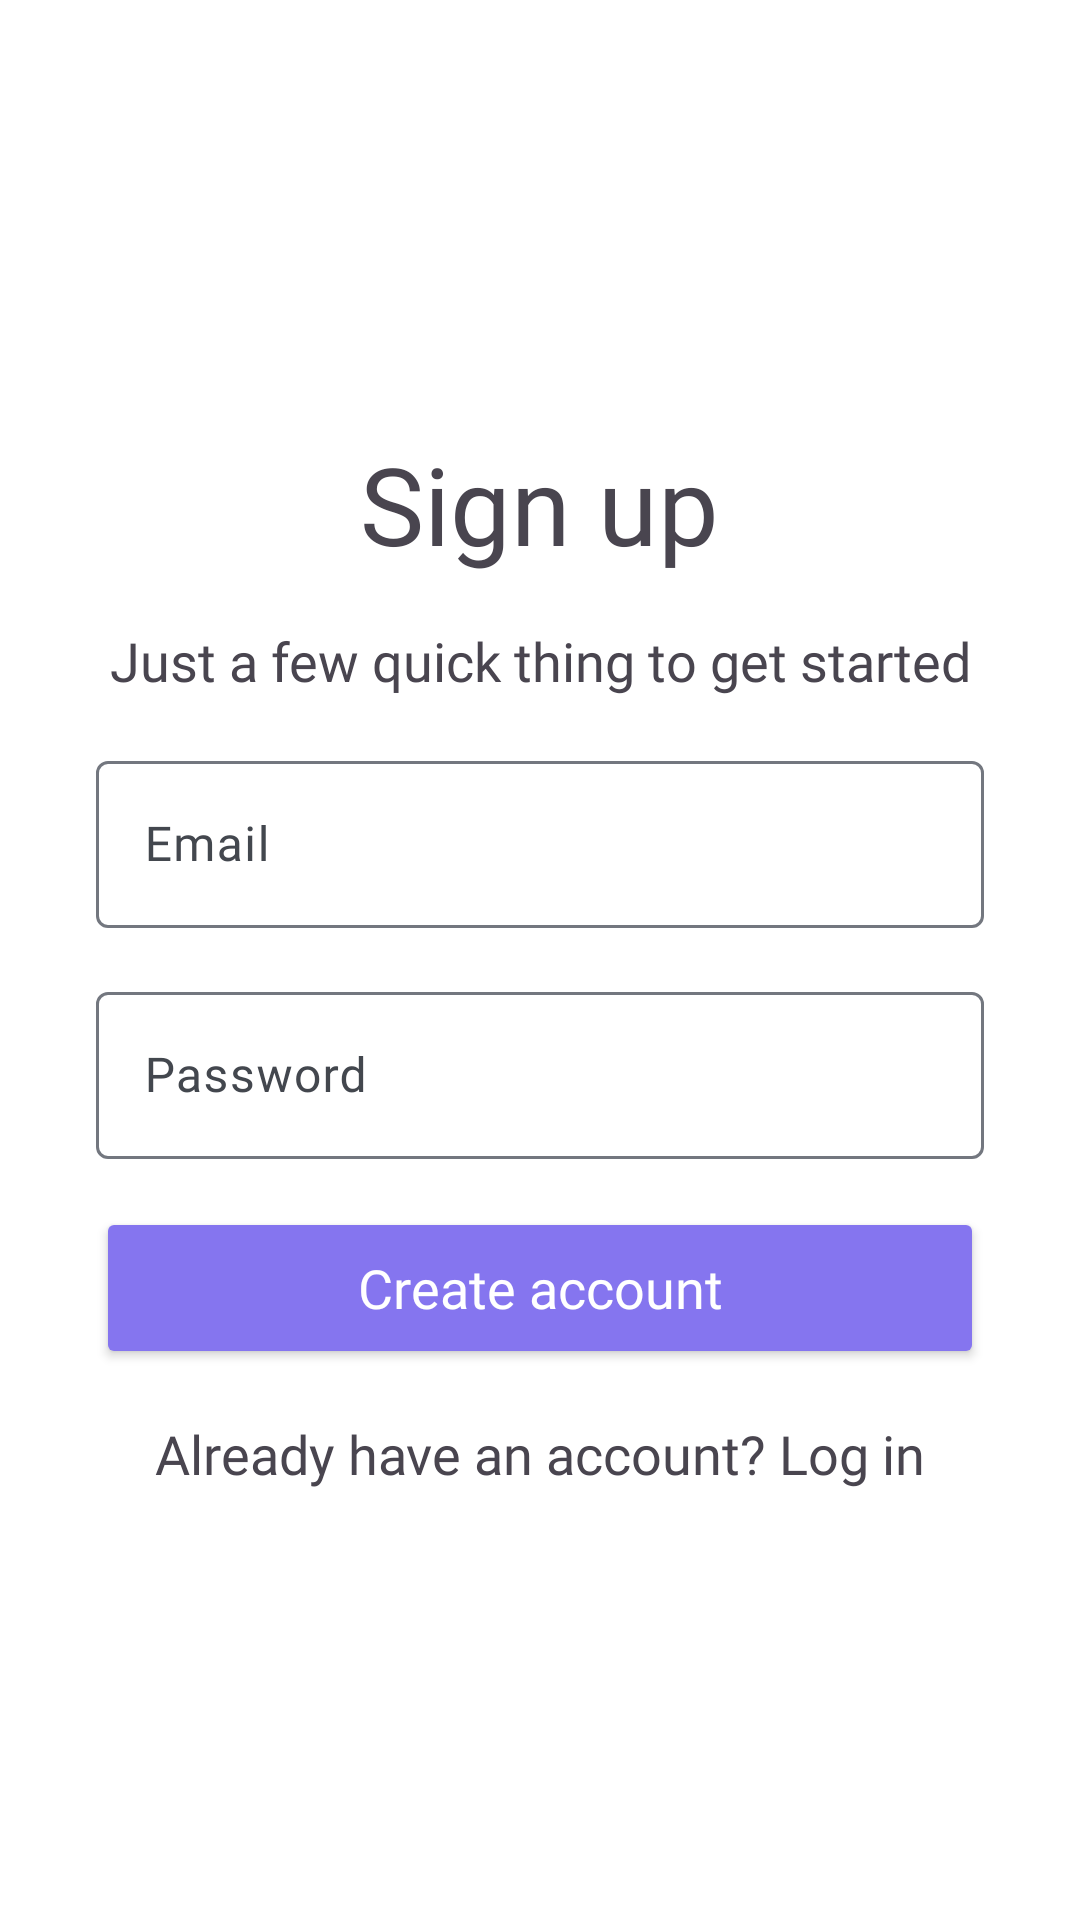

Android layout source for this screen:
<!-- AndroidManifest.xml: application theme Transparent -->
<!-- res/layout/fragment_sign_up.xml -->
<?xml version="1.0" encoding="utf-8"?>
<androidx.constraintlayout.widget.ConstraintLayout xmlns:android="http://schemas.android.com/apk/res/android"
    xmlns:app="http://schemas.android.com/apk/res-auto"
    android:layout_width="match_parent"
    android:layout_height="match_parent">

    <LinearLayout
        android:layout_width="match_parent"
        android:layout_height="wrap_content"
        android:layout_marginHorizontal="32dp"
        android:gravity="center"
        android:orientation="vertical"
        app:layout_constraintBottom_toBottomOf="parent"
        app:layout_constraintEnd_toEndOf="parent"
        app:layout_constraintStart_toStartOf="parent"
        app:layout_constraintTop_toTopOf="parent">

        <TextView
            android:id="@+id/title"
            android:layout_width="wrap_content"
            android:layout_height="wrap_content"
            android:fontFamily="@font/along_sanss2_regular"
            android:text="@string/sign_up"
            android:textSize="36sp" />

        <TextView
            android:gravity="center"
            android:id="@+id/description"
            android:fontFeatureSettings="liga 0"
            android:layout_width="wrap_content"
            android:layout_height="wrap_content"
            android:layout_marginTop="16dp"
            android:fontFamily="@font/along_sanss2_regular"
            android:text="@string/sign_up_description"
            android:textSize="18sp" />

        <com.google.android.material.textfield.TextInputLayout
            android:id="@+id/email"
            android:layout_width="match_parent"
            android:layout_height="wrap_content"
            android:layout_marginTop="16dp"
            android:hint="@string/email">

            <com.google.android.material.textfield.TextInputEditText
                android:layout_width="match_parent"
                android:layout_height="wrap_content"
                android:fontFamily="@font/along_sanss2_regular"
                android:imeOptions="actionNext"
                android:singleLine="true" />

        </com.google.android.material.textfield.TextInputLayout>

        <com.google.android.material.textfield.TextInputLayout
            android:id="@+id/password"
            android:layout_width="match_parent"
            android:layout_height="wrap_content"
            android:layout_marginTop="16dp"
            android:hint="@string/password">

            <com.google.android.material.textfield.TextInputEditText
                android:layout_width="match_parent"
                android:layout_height="wrap_content"
                android:fontFamily="@font/along_sanss2_regular"
                android:imeOptions="actionDone"
                android:inputType="textPassword"
                android:singleLine="true" />

        </com.google.android.material.textfield.TextInputLayout>

        <Button
            style="@style/primaryButton"
            android:id="@+id/create_account"
            android:layout_width="match_parent"
            android:layout_height="wrap_content"
            android:layout_marginTop="16dp"
            android:text="@string/create_account" />

        <TextView
            android:id="@+id/already_have_an_account"
            android:layout_width="wrap_content"
            android:layout_height="wrap_content"
            android:layout_marginTop="16dp"
            android:fontFamily="@font/along_sanss2_regular"
            android:text="@string/sign_up_already_have_account"
            android:textSize="18sp" />

    </LinearLayout>

</androidx.constraintlayout.widget.ConstraintLayout>
<!-- resources referenced by this layout -->
<resources>
  <string name="create_account">Create account</string>
  <string name="email">Email</string>
  <string name="password">Password</string>
  <string name="sign_up">Sign up</string>
  <string name="sign_up_already_have_account">Already have an account? Log in</string>
  <string name="sign_up_description">Just a few quick thing to get started</string>
  <style name="primaryButton" parent="TextAppearance.AppCompat.Widget.Button.Colored">
          <item name="android:height">54dp</item>
          <item name="android:textSize">18sp</item>
          <item name="android:textColor">@color/md_theme_light_onPrimary</item>
          <item name="android:fontFamily">@font/along_sanss2_regular</item>
          <item name="android:fontFeatureSettings">liga 0</item>
          <item name="android:textAllCaps">false</item>
          <item name="backgroundTint">@color/md_theme_light_primary</item>
      </style>
  <color name="md_theme_light_onPrimary">#FFFFFF</color>
  <color name="md_theme_light_primary">#8575EF</color>
  <style name="Base.Theme.Glimpse" parent="Theme.Material3.Light.NoActionBar">
          
          
          <item name="android:windowLightStatusBar">true</item>
          <item name="bottomSheetDialogTheme">@style/Theme.BottomSheetDialog</item>
          <item name="android:forceDarkAllowed" tools:targetApi="q">false</item>
      </style>
  <color name="md_theme_light_primaryContainer">#D2E4FF</color>
  <color name="md_theme_light_onPrimaryContainer">#001C37</color>
  <color name="md_theme_light_secondary">#6042D6</color>
  <color name="md_theme_light_onSecondary">#FFFFFF</color>
  <color name="md_theme_light_secondaryContainer">#E6DEFF</color>
  <color name="md_theme_light_onSecondaryContainer">#1C0062</color>
  <color name="md_theme_light_tertiary">#6C5678</color>
  <color name="md_theme_light_onTertiary">#FFFFFF</color>
  <color name="md_theme_light_tertiaryContainer">#F4D9FF</color>
  <color name="md_theme_light_onTertiaryContainer">#261431</color>
  <color name="md_theme_light_error">#BA1A1A</color>
  <color name="md_theme_light_errorContainer">#FFDAD6</color>
  <color name="md_theme_light_onError">#FFFFFF</color>
  <color name="md_theme_light_onErrorContainer">#410002</color>
  <color name="md_theme_light_background">#FDFCFF</color>
  <color name="md_theme_light_onBackground">#1A1C1E</color>
  <color name="md_theme_light_surface">#FDFCFF</color>
  <color name="md_theme_light_onSurface">#1A1C1E</color>
  <color name="md_theme_light_surfaceVariant">#DFE2EB</color>
  <color name="md_theme_light_onSurfaceVariant">#43474E</color>
  <color name="md_theme_light_outline">#73777F</color>
  <color name="md_theme_light_inverseOnSurface">#F1F0F4</color>
  <color name="md_theme_light_inverseSurface">#2F3033</color>
  <color name="md_theme_light_inversePrimary">#A1C9FF</color>
  <style name="Theme.BottomSheetDialog" parent="Theme.Design.Light.BottomSheetDialog">
          <item name="android:navigationBarColor" tools:ignore="NewApi">@android:color/transparent
          </item>
  
          <item name="android:windowIsFloating">false</item>
          <item name="bottomSheetStyle">@style/AppModalStyle</item>
          <item name="colorPrimary">@color/md_theme_light_primary</item>
      </style>
  <style name="AppModalStyle" parent="Widget.Design.BottomSheet.Modal">
          <item name="android:background">@drawable/shape_rounded_dialog</item>
      </style>
</resources>
